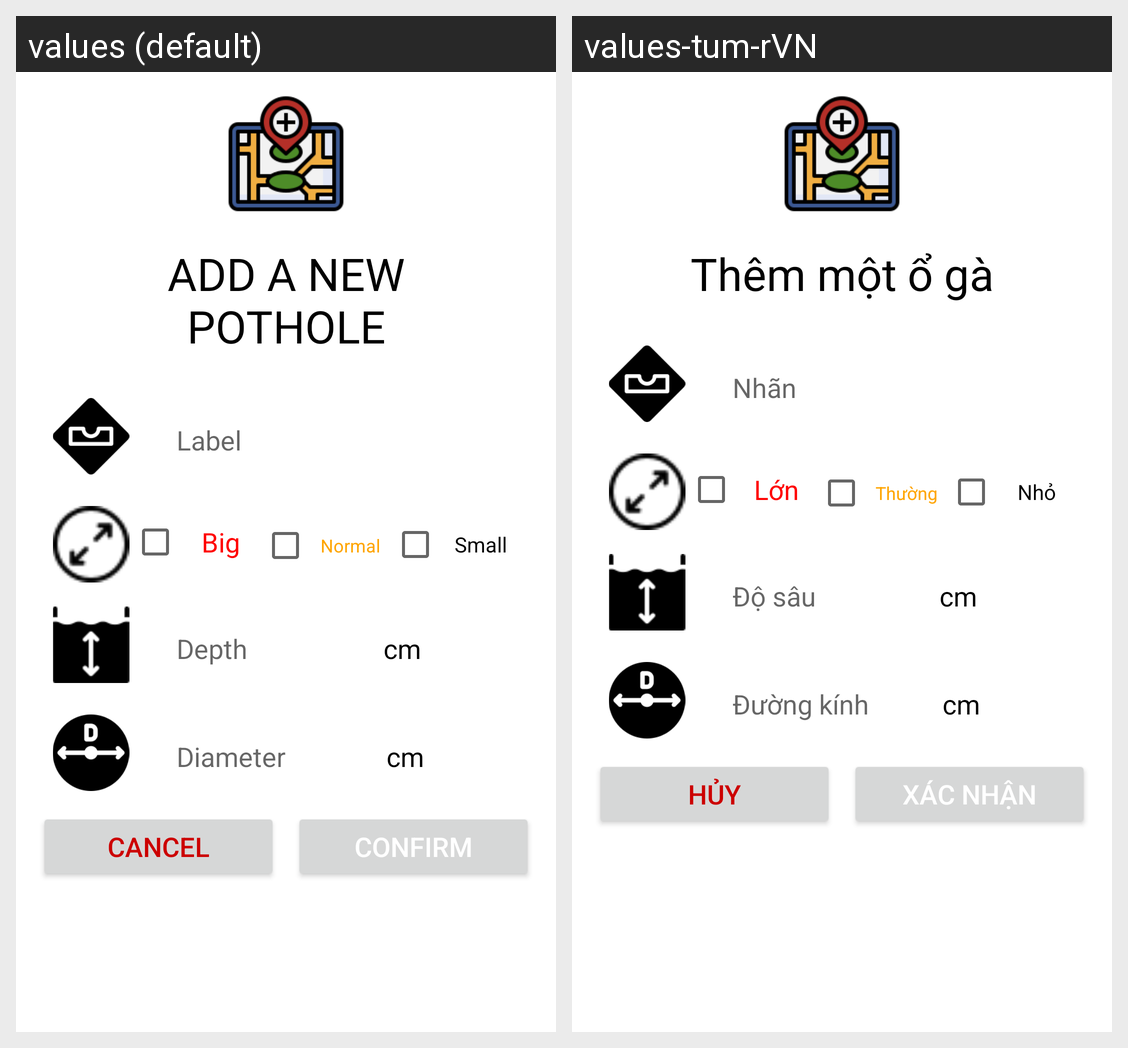

Strings drawn on this Android screen and how each of the app's shown locales translates them:
Android screen res/layout/add_pothole_dialog.xml rendered under 2 locales, left to right: values (default), values-tum-rVN. Device: Nexus 5 (rendered at 1080×1920; each locale shown at half size, 540×960, under a caption strip naming it); theme Theme.MAP.
Strings drawn on this screen, with the default value and each locale's value (text and hints the layout hard-codes, and strings that could not be matched under every locale, appear in the picture but are not listed):

add_a_new_pothole
  values: ADD A NEW POTHOLE
  values-tum-rVN: Thêm một ổ gà

label
  values: Label
  values-tum-rVN: Nhãn

big
  values: Big
  values-tum-rVN: Lớn

normal
  values: Normal
  values-tum-rVN: Thường

small
  values: Small
  values-tum-rVN: Nhỏ

depth
  values: Depth
  values-tum-rVN: Độ sâu

diameter
  values: Diameter
  values-tum-rVN: Đường kính

cancel
  values: Cancel
  values-tum-rVN: Hủy

confirm
  values: Confirm
  values-tum-rVN: Xác nhận
